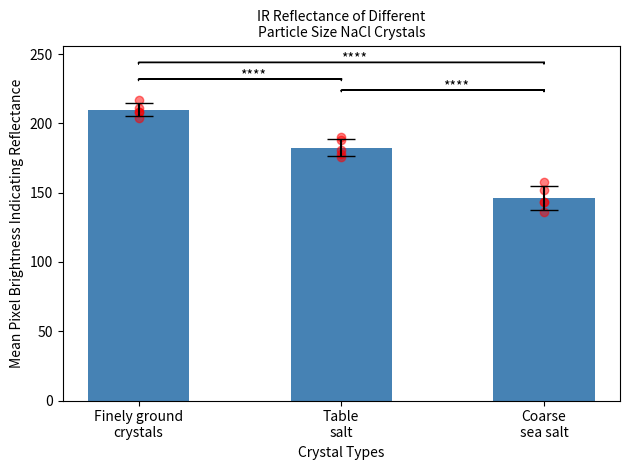

The matplotlib source for this figure:
import matplotlib.pyplot as plt
from scipy import stats

# Turning the data into variables
labels = ["Finely ground\ncrystals", "Table\nsalt", "Coarse\nsea salt"]
averages = [210, 182.6, 146.4]
std = [4.8, 6.1, 8.6]
fine = [204, 208, 211, 217, 208]
medium = [176, 181, 178, 188, 190]
coarse = [143, 143, 158, 152, 136]
data_points_y = [
    fine,
    medium,
    coarse,
]
width = 0.5
plt.rcParams["figure.autolayout"] = True
fig, ax = plt.subplots()
fontsize = 10
# Labeling Axes
ax.set_ylabel("Mean Pixel Brightness Indicating Reflectance", fontsize=fontsize)
ax.set_xlabel("Crystal Types", fontsize=fontsize)
ax.tick_params(labelsize=fontsize)

# Tuckey HSD test
tukey = stats.tukey_hsd(
    fine,
    medium,
    coarse,
)
# Creating Bar Graph
ax.bar(
    labels,
    averages,
    width,
    color="steelblue",
    yerr=std,
    align="center",
    alpha=1,
    ecolor="black",
    capsize=10,
)
# Showing data as scatter plot
ax.scatter(
    [name for name in labels for i in range(5)],
    [point for cat in data_points_y for point in cat],
    color="red",
    alpha=0.5,
)
pvalues = tukey.pvalue


# Function for lines of significance
def signif_line_draw(start, end, y, signif):
    insignificant = False
    if signif > 0.05:
        sig_text = ""
        insignificant = True
    elif signif <= 0.05 and signif > 0.01:
        sig_text = "*"
    elif signif < 0.01 and signif > 0.001:
        sig_text = "**"
    elif signif < 0.001 and signif > 0.0001:
        sig_text = "***"
    else:
        sig_text = "****"
    if not insignificant:
        ax.text((end + start) / 2, y, sig_text, fontsize=fontsize)
        ax.arrow(start, y, end - start, 0)
        ax.arrow(end, y, 0, -1)
        ax.arrow(start, y, 0, -1)


# Draws lines of significance
for i in range(1, 3):
    signif_line_draw(0, i, 220 + (i * 12), pvalues[0][i])
for i in range(2, 3):
    signif_line_draw(1, i, 210 + (i * 7), pvalues[1][i])
signif_line_draw(2, 3, 180, pvalues[2][-1])
plt.title("IR Reflectance of Different\nParticle Size NaCl Crystals", fontsize=fontsize)
plt.show()
